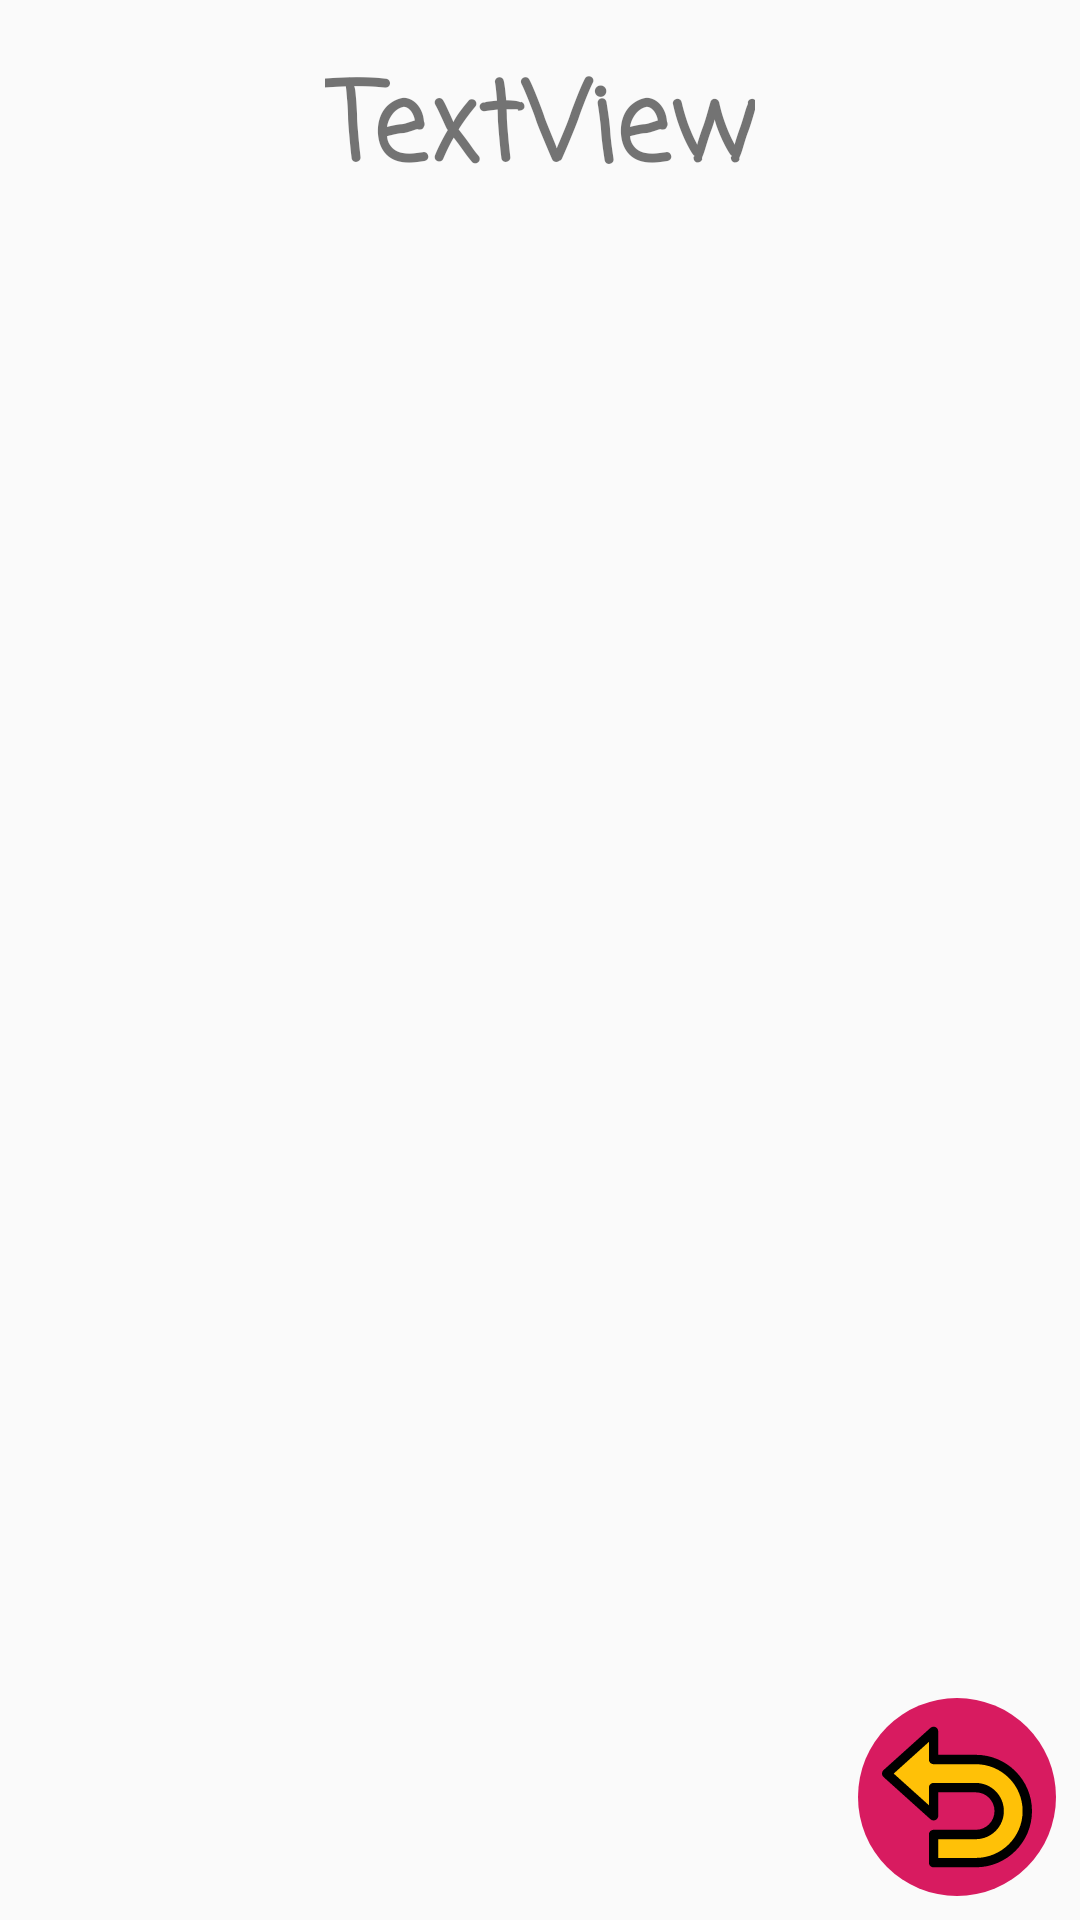

The Android layout XML behind this screen, and the referenced resources:
<!-- AndroidManifest.xml: application theme AppTheme -->
<!-- res/layout/activity_inventario.xml -->
<?xml version="1.0" encoding="utf-8"?>
<androidx.constraintlayout.widget.ConstraintLayout xmlns:android="http://schemas.android.com/apk/res/android"
    xmlns:app="http://schemas.android.com/apk/res-auto"
    xmlns:tools="http://schemas.android.com/tools"
    android:layout_width="match_parent"
    android:layout_height="match_parent"
    android:background="@drawable/fondo_carton">

    <TextView
        android:id="@+id/tv_titulo_inv"
        android:layout_width="wrap_content"
        android:layout_height="wrap_content"
        android:fontFamily="casual"
        android:gravity="center_horizontal"
        android:paddingTop="16dp"
        android:text="TextView"
        android:textSize="36sp"
        android:textStyle="bold"
        app:layout_constraintEnd_toEndOf="parent"
        app:layout_constraintStart_toStartOf="parent"
        app:layout_constraintTop_toTopOf="parent" />

    <FrameLayout
        android:id="@+id/contenedor_inventario"
        android:layout_width="match_parent"
        android:layout_height="0dp"
        android:layout_marginTop="8dp"
        app:layout_constraintBottom_toBottomOf="parent"
        app:layout_constraintEnd_toEndOf="parent"
        app:layout_constraintStart_toStartOf="parent"
        app:layout_constraintTop_toBottomOf="@+id/tv_titulo_inv"></FrameLayout>

    <ImageButton
        android:id="@+id/atras_inv_button"
        android:layout_width="wrap_content"
        android:layout_height="wrap_content"
        android:layout_marginEnd="8dp"
        android:layout_marginBottom="8dp"
        android:background="@drawable/btn_atras_style"
        android:onClick="atras"
        android:padding="8dp"
        app:layout_constraintBottom_toBottomOf="parent"
        app:layout_constraintEnd_toEndOf="parent"
        app:srcCompat="@drawable/ic_atras_50dp"
        tools:ignore="VectorDrawableCompat" />

</androidx.constraintlayout.widget.ConstraintLayout>
<!-- resources referenced by this layout -->
<resources>
  <!-- drawable btn_atras_style (drawable) -->
  <?xml version="1.0" encoding="utf-8"?>
  <shape xmlns:android="http://schemas.android.com/apk/res/android">
  
      <corners android:radius="45dp" />
      <solid android:color="@color/colorAccent"></solid>
  
  </shape>
  <!-- drawable ic_atras_50dp (drawable) -->
  <vector android:height="50dp" android:viewportHeight="512.029"
      android:viewportWidth="512.029" android:width="50dp" xmlns:android="http://schemas.android.com/apk/res/android">
      <path android:fillColor="#FFC107" android:pathData="M176.029,128.028h144c97.202,0 176,78.798 176,176s-78.798,176 -176,176h-144v-96h144c44.183,0 80,-35.817 80,-80s-35.817,-80 -80,-80h-144v96l-160,-144l160,-144V128.028z"/>
      <path android:fillColor="#FF000000" android:pathData="M320.029,496.028h-144c-8.837,0 -16,-7.163 -16,-16v-96c0,-8.837 7.163,-16 16,-16h144c35.346,0 64,-28.654 64,-64s-28.654,-64 -64,-64h-128v80c0.014,8.837 -7.137,16.012 -15.974,16.026c-3.969,0.007 -7.8,-1.463 -10.746,-4.122l-160,-144c-6.574,-5.904 -7.118,-16.02 -1.213,-22.595c0.382,-0.426 0.787,-0.831 1.213,-1.213l160,-144c6.56,-5.921 16.677,-5.402 22.598,1.158c2.66,2.947 4.129,6.777 4.122,10.746v80h128c106.039,0 192,85.961 192,192S426.068,496.028 320.029,496.028zM192.029,464.028h128c88.366,0 160,-71.634 160,-160s-71.634,-160 -160,-160h-144c-8.837,0 -16,-7.163 -16,-16V67.964L39.933,176.028l120.096,108.064v-60.064c0,-8.837 7.163,-16 16,-16h144c53.019,0 96,42.981 96,96s-42.981,96 -96,96h-128V464.028z"/>
  </vector>
  <style name="AppTheme" parent="Theme.AppCompat.Light.DarkActionBar">
          
          <item name="colorPrimary">@color/colorPrimary</item>
          <item name="colorPrimaryDark">@color/colorPrimaryDark</item>
          <item name="colorAccent">@color/colorAccent</item>
      </style>
  <color name="colorAccent">#D81B60</color>
  <color name="colorPrimary">#81D4FA</color>
  <color name="colorPrimaryDark">#29B6F6</color>
</resources>
